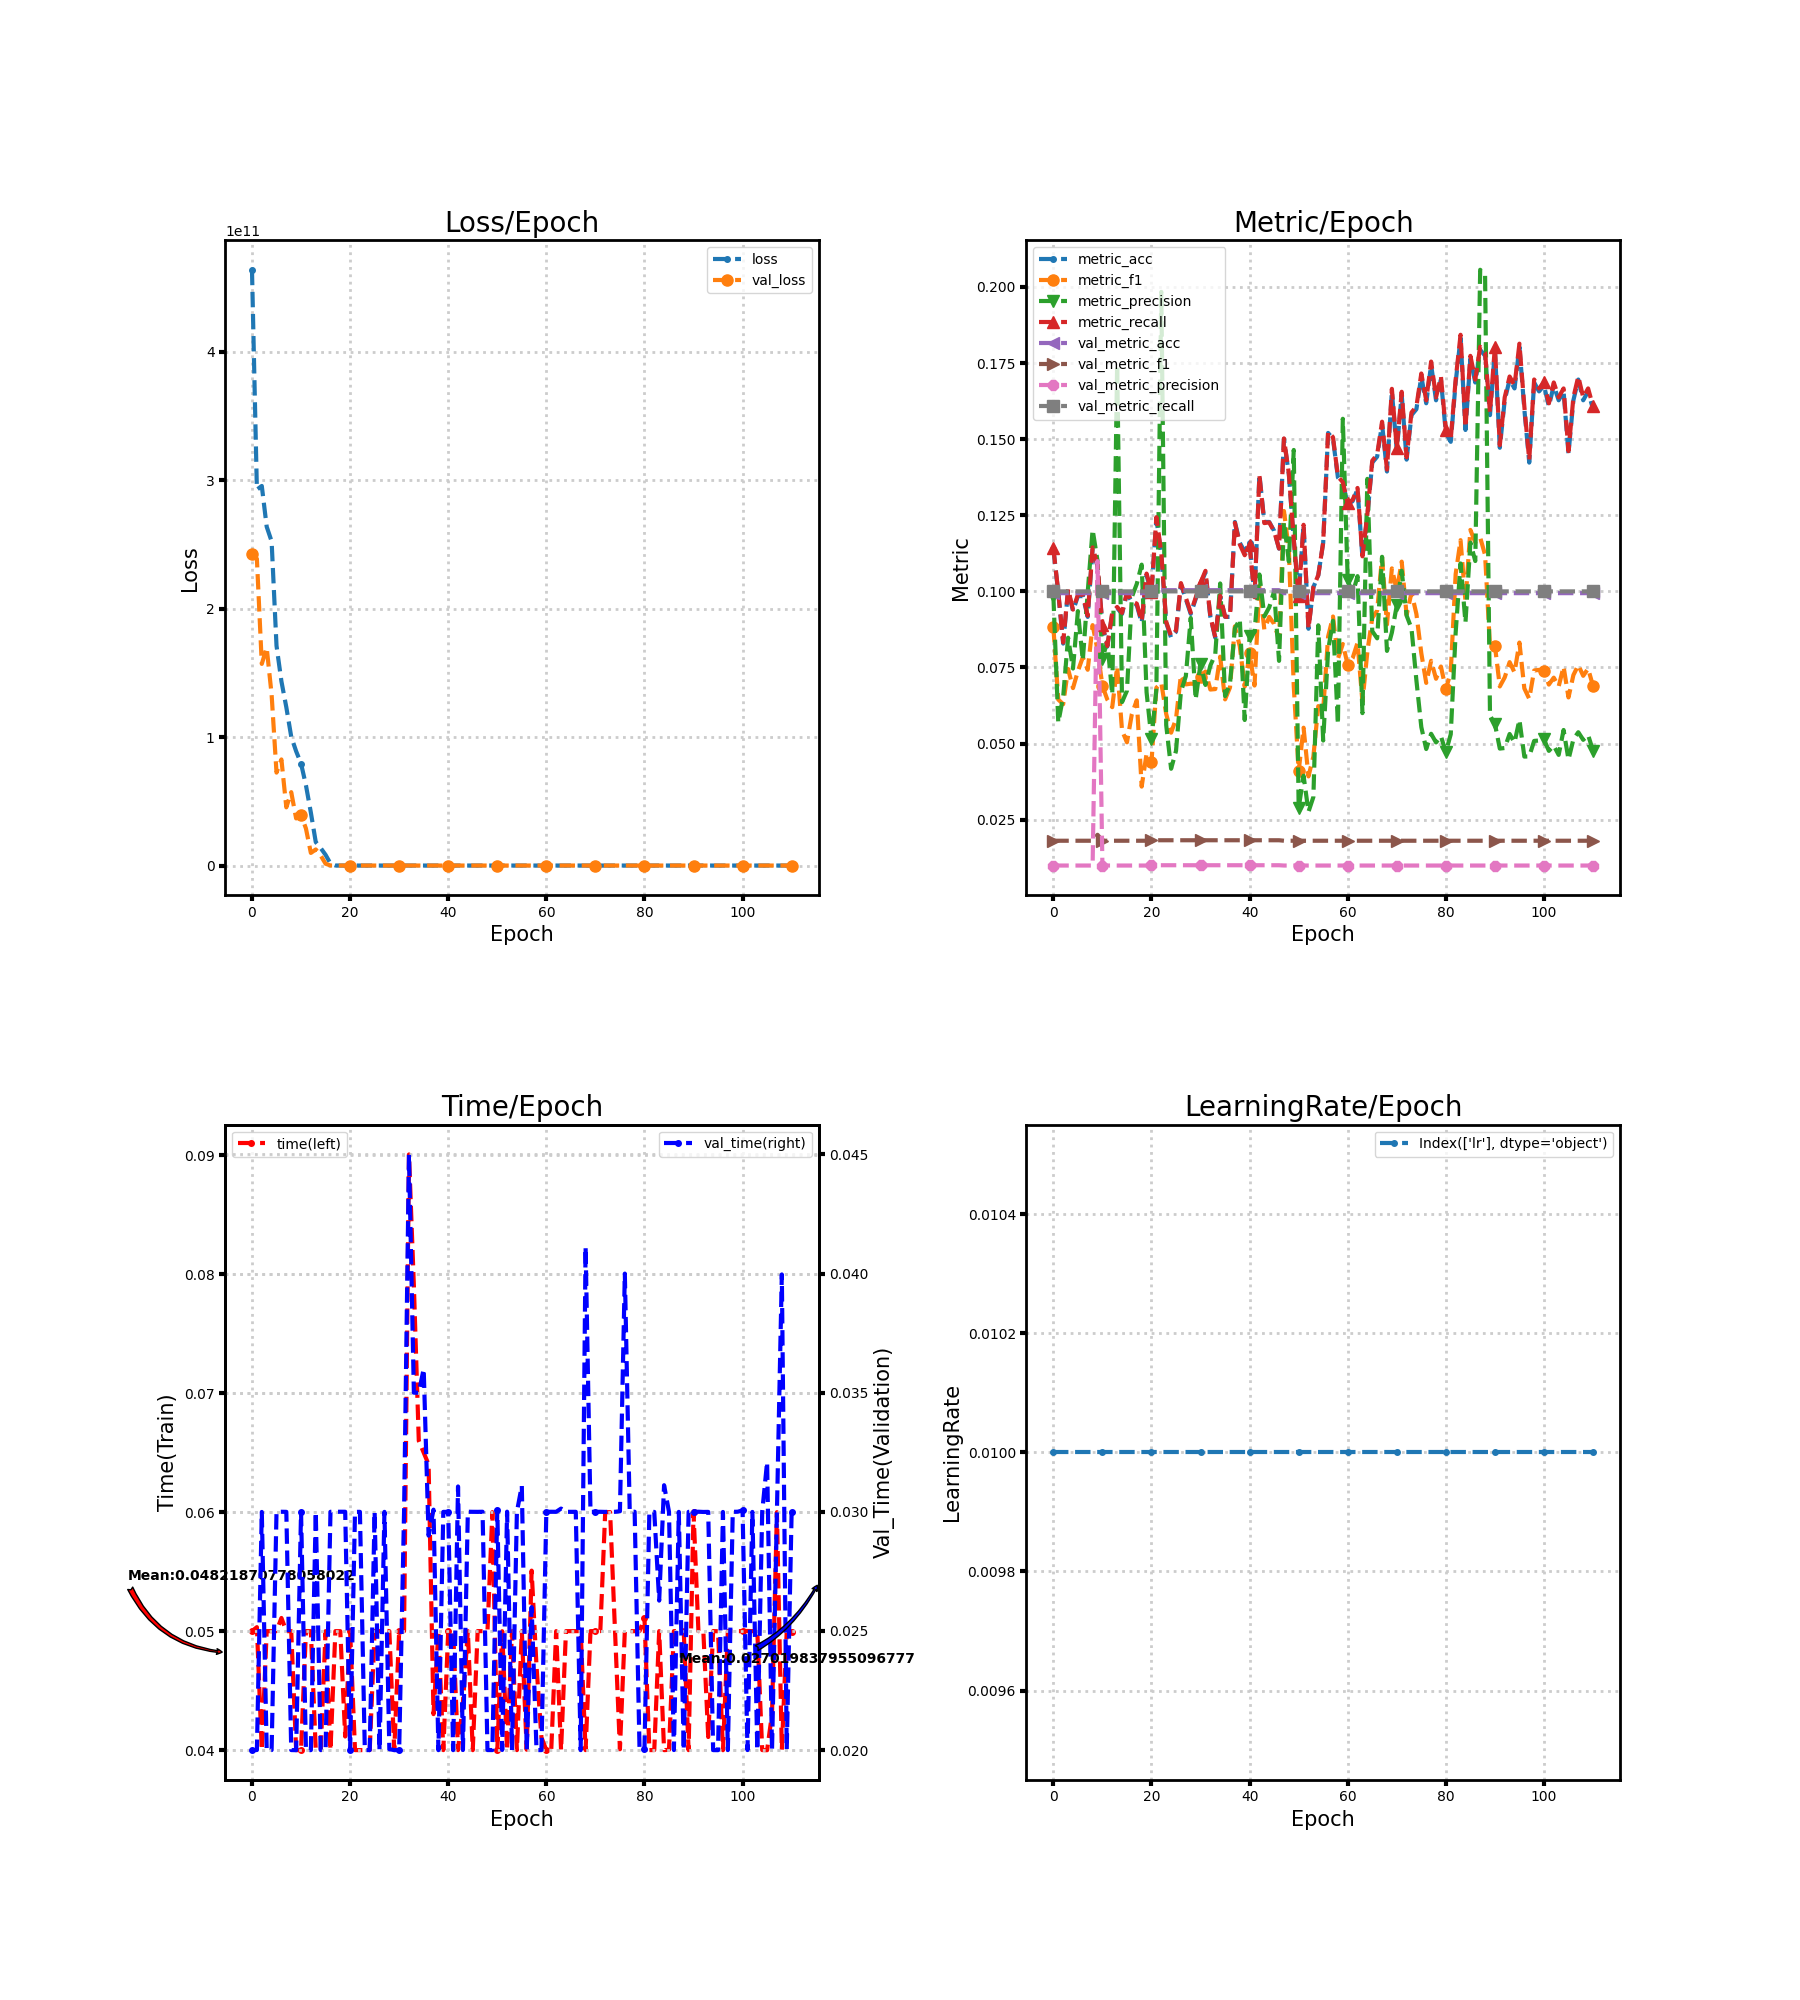

The table this chart was drawn from, first rows:
loss, metric_acc, metric_f1, metric_precision, metric_recall, time, lr, val_loss, val_metric_acc, val_metric_f1, val_metric_precision, val_metric_recall, val_time
463604842496, 0.114, 0.0883, 0.09861, 0.1141, 0.05, 0.01, 242343919616, 0.09942, 0.01809, 0.009942, 0.1, 0.02
292516757504, 0.09942, 0.06446, 0.0569, 0.0999, 0.05033, 0.01, 238661320704, 0.09942, 0.01809, 0.009942, 0.1, 0.02
295370588160, 0.08285, 0.06294, 0.06538, 0.08321, 0.04, 0.01, 156910026752, 0.09942, 0.01809, 0.009942, 0.1, 0.03
263657062400, 0.1004, 0.07451, 0.08478, 0.1008, 0.05, 0.01, 169529311232, 0.09942, 0.01809, 0.009942, 0.1, 0.02
252302229504, 0.09357, 0.06822, 0.07466, 0.094, 0.05, 0.01, 133092048896, 0.09942, 0.01809, 0.009942, 0.1, 0.02
171035721728, 0.09844, 0.07382, 0.09352, 0.09891, 0.05, 0.01, 72324186112, 0.09942, 0.01809, 0.009942, 0.1, 0.03
143357460480, 0.09844, 0.07836, 0.07729, 0.09899, 0.05111, 0.01, 82572574720, 0.09942, 0.01809, 0.009942, 0.1, 0.03
123164016640, 0.09162, 0.07425, 0.09976, 0.09201, 0.05, 0.01, 45284913152, 0.09942, 0.01809, 0.009942, 0.1, 0.03
100247863296, 0.114, 0.08891, 0.1203, 0.1144, 0.05, 0.01, 57113047040, 0.09942, 0.01809, 0.009942, 0.1, 0.02
88936103936, 0.1082, 0.08079, 0.1101, 0.1086, 0.04, 0.01, 36632428544, 0.1004, 0.02004, 0.11, 0.101, 0.02
79398633472, 0.08869, 0.06894, 0.07794, 0.08902, 0.04, 0.01, 39472484352, 0.09942, 0.01809, 0.009942, 0.1, 0.03
62445662208, 0.08187, 0.06445, 0.08355, 0.08206, 0.05, 0.01, 28805621760, 0.09942, 0.01809, 0.009942, 0.1, 0.02
41220673536, 0.09259, 0.06196, 0.06616, 0.09307, 0.05, 0.01, 9793602560, 0.09942, 0.01809, 0.009942, 0.1, 0.02
18253811712, 0.09454, 0.07526, 0.1745, 0.09488, 0.04, 0.01, 12509693952, 0.09942, 0.01809, 0.009942, 0.1, 0.03
13632595968, 0.09259, 0.05427, 0.06363, 0.09294, 0.04001, 0.01, 7785803776, 0.09942, 0.01809, 0.009942, 0.1, 0.02
8322139136, 0.09942, 0.05041, 0.06737, 0.09965, 0.05, 0.01, 1424820864, 0.09942, 0.01809, 0.009942, 0.1, 0.02
1522003328, 0.09649, 0.05972, 0.09817, 0.09671, 0.04, 0.01, 25896408, 0.09942, 0.01809, 0.009942, 0.1, 0.03
31655014, 0.09552, 0.06419, 0.1024, 0.09597, 0.05, 0.01, 2.305, 0.09942, 0.01809, 0.009942, 0.1, 0.03
71.02, 0.08967, 0.03587, 0.1088, 0.09019, 0.05, 0.01, 2.305, 0.09942, 0.01809, 0.009942, 0.1, 0.03
62.38, 0.1053, 0.04669, 0.06686, 0.1058, 0.04114, 0.01, 2.305, 0.09942, 0.01809, 0.009942, 0.1, 0.03
52.56, 0.09942, 0.04385, 0.05141, 0.09995, 0.05, 0.01, 2.305, 0.1004, 0.01825, 0.01004, 0.1, 0.02
45.89, 0.1238, 0.06835, 0.0679, 0.1244, 0.04, 0.01, 2.305, 0.1004, 0.01825, 0.01004, 0.1, 0.03
44.53, 0.1121, 0.06998, 0.1984, 0.1127, 0.04, 0.01, 2.305, 0.1004, 0.01825, 0.01004, 0.1, 0.03
46.65, 0.08967, 0.05973, 0.05609, 0.09001, 0.04, 0.01, 2.305, 0.1004, 0.01825, 0.01004, 0.1, 0.02
43.81, 0.0848, 0.05358, 0.04174, 0.08529, 0.04, 0.01, 2.305, 0.1004, 0.01825, 0.01004, 0.1, 0.02
52.61, 0.08674, 0.05812, 0.04761, 0.08716, 0.05, 0.01, 2.306, 0.1004, 0.01825, 0.01004, 0.1, 0.03
43.38, 0.1023, 0.0725, 0.06708, 0.1027, 0.05, 0.01, 2.306, 0.1004, 0.01825, 0.01004, 0.1, 0.01999
29.69, 0.09747, 0.06944, 0.07211, 0.09789, 0.05006, 0.01, 2.306, 0.1004, 0.01825, 0.01004, 0.1, 0.03
34.47, 0.09259, 0.06967, 0.09127, 0.09305, 0.04999, 0.01, 2.306, 0.1004, 0.01825, 0.01004, 0.1, 0.02004
29.85, 0.09747, 0.06961, 0.06447, 0.0979, 0.04, 0.01, 2.306, 0.1004, 0.01825, 0.01004, 0.1, 0.02
28.01, 0.1023, 0.07195, 0.07624, 0.1029, 0.04997, 0.01, 2.306, 0.1004, 0.01825, 0.01004, 0.1, 0.01999
25.86, 0.1062, 0.07368, 0.06926, 0.1068, 0.05, 0.01, 2.306, 0.1004, 0.01825, 0.01004, 0.1, 0.03
28.8, 0.09162, 0.06776, 0.07564, 0.09183, 0.09006, 0.01, 2.307, 0.1004, 0.01825, 0.01004, 0.1, 0.045
17.39, 0.0848, 0.0679, 0.07932, 0.08493, 0.079, 0.01, 2.307, 0.1004, 0.01825, 0.01004, 0.1, 0.035
18.3, 0.09844, 0.07854, 0.1026, 0.09851, 0.066, 0.01, 2.307, 0.1004, 0.01825, 0.01004, 0.1, 0.035
15.44, 0.09162, 0.06452, 0.0656, 0.09169, 0.065, 0.01, 2.307, 0.1004, 0.01825, 0.01004, 0.1, 0.036
11.62, 0.09162, 0.06842, 0.06961, 0.09159, 0.064, 0.01, 2.308, 0.1004, 0.01825, 0.01004, 0.1, 0.029
11.19, 0.1228, 0.0885, 0.08782, 0.1225, 0.04302, 0.01, 2.308, 0.1004, 0.01825, 0.01004, 0.1, 0.03009
12.77, 0.116, 0.08194, 0.09086, 0.1154, 0.05, 0.01, 2.308, 0.1004, 0.01825, 0.01004, 0.1, 0.02
7.872, 0.1131, 0.06873, 0.05775, 0.1119, 0.04, 0.01, 2.309, 0.1004, 0.01825, 0.01004, 0.1, 0.03
7.359, 0.116, 0.07966, 0.08535, 0.1151, 0.05, 0.01, 2.309, 0.1004, 0.01825, 0.01004, 0.1, 0.03
6.474, 0.09844, 0.06907, 0.08662, 0.09807, 0.05, 0.01, 2.31, 0.1004, 0.01825, 0.01004, 0.1, 0.02
5.467, 0.1384, 0.102, 0.1056, 0.1381, 0.04, 0.01, 2.31, 0.1004, 0.01825, 0.01004, 0.1, 0.03106
5.352, 0.1228, 0.08751, 0.0918, 0.1224, 0.04402, 0.01, 2.311, 0.1004, 0.01825, 0.01004, 0.1, 0.02
4.757, 0.1228, 0.09161, 0.09476, 0.1227, 0.05, 0.01, 2.311, 0.1004, 0.01825, 0.01004, 0.1, 0.03
4.252, 0.1199, 0.08931, 0.1, 0.1197, 0.04, 0.01, 2.312, 0.1004, 0.01825, 0.01004, 0.1, 0.03
3.297, 0.114, 0.08426, 0.07717, 0.1141, 0.05, 0.01, 2.312, 0.1004, 0.01825, 0.01004, 0.1, 0.03
2.84, 0.1501, 0.1264, 0.1228, 0.1502, 0.05, 0.01, 2.313, 0.09942, 0.01809, 0.009942, 0.1, 0.03
2.477, 0.1384, 0.1137, 0.1098, 0.1387, 0.05, 0.01, 2.313, 0.09942, 0.01809, 0.009942, 0.1, 0.02
2.311, 0.117, 0.0689, 0.1465, 0.1171, 0.06, 0.01, 2.314, 0.09942, 0.01809, 0.009942, 0.1, 0.02
2.38, 0.09844, 0.04096, 0.02884, 0.09838, 0.04, 0.01, 2.315, 0.09942, 0.01809, 0.009942, 0.1, 0.03009
2.266, 0.1218, 0.05521, 0.03944, 0.1219, 0.04999, 0.01, 2.315, 0.09942, 0.01809, 0.009942, 0.1, 0.02
2.246, 0.08772, 0.03922, 0.02759, 0.08775, 0.03999, 0.01, 2.316, 0.09942, 0.01809, 0.009942, 0.1, 0.03001
2.376, 0.1014, 0.04576, 0.03247, 0.1014, 0.05, 0.01, 2.316, 0.09942, 0.01809, 0.009942, 0.1, 0.02
2.319, 0.1053, 0.06231, 0.08885, 0.1054, 0.04, 0.01, 2.317, 0.09942, 0.01809, 0.009942, 0.1, 0.03
2.319, 0.116, 0.06097, 0.051, 0.1161, 0.05, 0.01, 2.317, 0.09942, 0.01809, 0.009942, 0.1, 0.03109
2.249, 0.152, 0.08511, 0.08061, 0.1525, 0.04003, 0.01, 2.317, 0.09942, 0.01809, 0.009942, 0.1, 0.02
2.25, 0.1501, 0.09174, 0.09037, 0.1506, 0.05508, 0.01, 2.318, 0.09942, 0.01809, 0.009942, 0.1, 0.026
2.261, 0.1374, 0.07783, 0.05637, 0.1378, 0.04703, 0.01, 2.318, 0.09942, 0.01809, 0.009942, 0.1, 0.02
2.288, 0.1355, 0.08272, 0.1567, 0.1359, 0.04107, 0.01, 2.319, 0.09942, 0.01809, 0.009942, 0.1, 0.02
... 51 more rows
